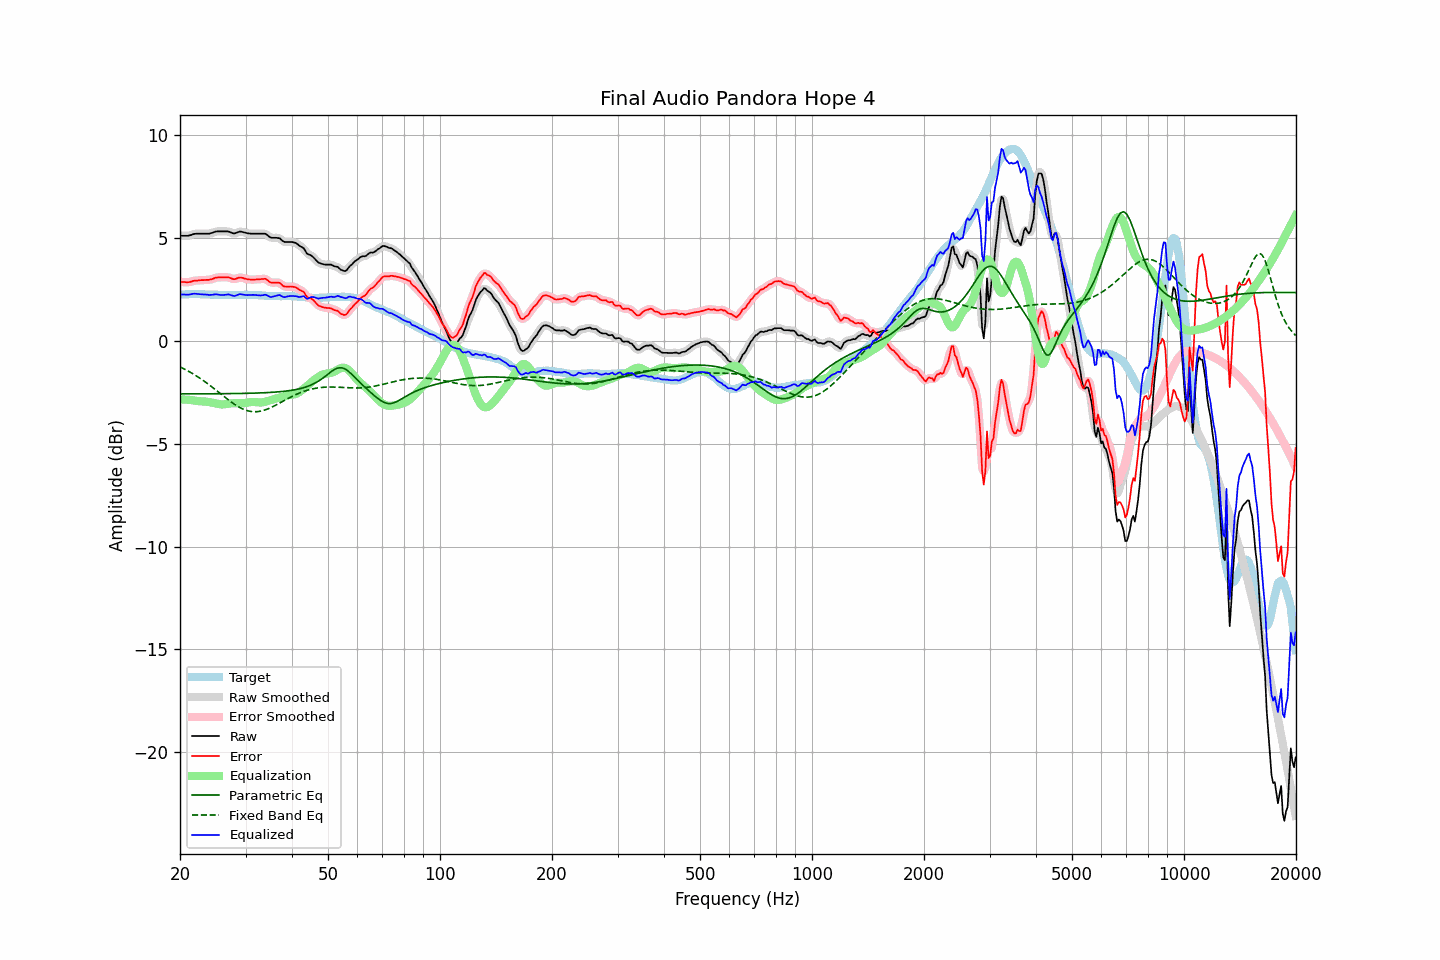

The table this chart was drawn from, first rows:
frequency, raw, error, smoothed, error_smoothed, equalization, parametric_eq, fixed_band_eq, equalized_raw, equalized_smoothed, target
20.00, 5.10, 2.87, 5.11, 2.87, -2.86, -2.58, -1.27, 2.25, 2.25, 2.23
20.20, 5.10, 2.86, 5.10, 2.86, -2.86, -2.58, -1.31, 2.25, 2.25, 2.24
20.40, 5.10, 2.85, 5.10, 2.85, -2.86, -2.58, -1.35, 2.25, 2.25, 2.25
20.61, 5.10, 2.85, 5.10, 2.85, -2.86, -2.58, -1.39, 2.25, 2.24, 2.25
20.81, 5.10, 2.84, 5.10, 2.84, -2.86, -2.58, -1.43, 2.24, 2.24, 2.26
21.02, 5.10, 2.84, 5.11, 2.85, -2.87, -2.58, -1.47, 2.24, 2.24, 2.26
21.23, 5.12, 2.85, 5.12, 2.86, -2.87, -2.58, -1.51, 2.25, 2.25, 2.27
21.44, 5.14, 2.87, 5.15, 2.88, -2.88, -2.58, -1.56, 2.27, 2.27, 2.27
21.66, 5.17, 2.90, 5.17, 2.90, -2.89, -2.58, -1.60, 2.28, 2.28, 2.27
21.87, 5.19, 2.93, 5.19, 2.92, -2.91, -2.58, -1.65, 2.29, 2.29, 2.27
22.09, 5.20, 2.93, 5.20, 2.93, -2.92, -2.58, -1.70, 2.29, 2.28, 2.28
22.31, 5.20, 2.93, 5.21, 2.93, -2.93, -2.58, -1.75, 2.27, 2.28, 2.28
22.54, 5.20, 2.94, 5.20, 2.94, -2.94, -2.58, -1.80, 2.27, 2.27, 2.27
22.76, 5.20, 2.95, 5.20, 2.94, -2.94, -2.58, -1.85, 2.26, 2.26, 2.26
22.99, 5.20, 2.95, 5.20, 2.95, -2.94, -2.58, -1.91, 2.26, 2.26, 2.26
23.22, 5.20, 2.95, 5.20, 2.95, -2.95, -2.58, -1.96, 2.26, 2.26, 2.26
23.45, 5.20, 2.96, 5.20, 2.95, -2.95, -2.58, -2.02, 2.25, 2.25, 2.25
23.69, 5.20, 2.96, 5.20, 2.96, -2.96, -2.58, -2.07, 2.24, 2.24, 2.25
23.92, 5.20, 2.96, 5.21, 2.97, -2.98, -2.58, -2.13, 2.23, 2.23, 2.24
24.16, 5.22, 2.98, 5.22, 2.98, -2.99, -2.58, -2.19, 2.23, 2.23, 2.24
24.40, 5.24, 3.00, 5.25, 3.00, -3.01, -2.58, -2.25, 2.23, 2.24, 2.24
24.65, 5.27, 3.03, 5.28, 3.03, -3.03, -2.57, -2.31, 2.25, 2.25, 2.24
24.89, 5.30, 3.06, 5.30, 3.06, -3.04, -2.57, -2.37, 2.26, 2.25, 2.24
25.14, 5.31, 3.07, 5.31, 3.07, -3.06, -2.57, -2.44, 2.25, 2.25, 2.24
25.39, 5.31, 3.08, 5.32, 3.08, -3.08, -2.57, -2.50, 2.24, 2.24, 2.23
25.65, 5.31, 3.08, 5.31, 3.08, -3.09, -2.57, -2.56, 2.23, 2.23, 2.23
25.91, 5.31, 3.08, 5.31, 3.08, -3.09, -2.57, -2.62, 2.22, 2.22, 2.23
26.16, 5.31, 3.08, 5.31, 3.08, -3.09, -2.57, -2.69, 2.22, 2.22, 2.23
26.43, 5.31, 3.09, 5.32, 3.09, -3.08, -2.57, -2.75, 2.23, 2.23, 2.23
26.69, 5.31, 3.09, 5.32, 3.09, -3.07, -2.57, -2.81, 2.24, 2.24, 2.23
26.96, 5.31, 3.09, 5.31, 3.08, -3.06, -2.57, -2.87, 2.26, 2.25, 2.23
27.23, 5.28, 3.06, 5.28, 3.06, -3.05, -2.57, -2.93, 2.24, 2.24, 2.23
27.50, 5.25, 3.03, 5.25, 3.03, -3.04, -2.57, -2.99, 2.21, 2.21, 2.23
27.77, 5.22, 3.00, 5.23, 3.00, -3.04, -2.57, -3.04, 2.19, 2.19, 2.22
28.05, 5.21, 2.99, 5.22, 3.00, -3.04, -2.56, -3.09, 2.18, 2.19, 2.22
28.33, 5.24, 3.02, 5.24, 3.02, -3.04, -2.56, -3.14, 2.21, 2.21, 2.22
28.62, 5.27, 3.05, 5.27, 3.05, -3.04, -2.56, -3.19, 2.24, 2.24, 2.22
28.90, 5.30, 3.07, 5.30, 3.07, -3.04, -2.56, -3.24, 2.26, 2.26, 2.23
29.19, 5.30, 3.07, 5.30, 3.07, -3.04, -2.56, -3.28, 2.26, 2.26, 2.23
29.48, 5.28, 3.06, 5.29, 3.06, -3.04, -2.56, -3.31, 2.25, 2.25, 2.23
29.78, 5.26, 3.03, 5.26, 3.03, -3.03, -2.56, -3.35, 2.23, 2.23, 2.24
30.08, 5.24, 3.01, 5.24, 3.01, -3.02, -2.55, -3.37, 2.23, 2.22, 2.24
30.38, 5.22, 2.99, 5.23, 2.99, -3.00, -2.55, -3.40, 2.22, 2.22, 2.23
30.68, 5.21, 2.98, 5.21, 2.98, -2.99, -2.55, -3.42, 2.22, 2.22, 2.23
30.99, 5.20, 2.97, 5.21, 2.97, -2.98, -2.55, -3.43, 2.22, 2.23, 2.23
31.30, 5.20, 2.97, 5.20, 2.97, -2.97, -2.55, -3.44, 2.23, 2.23, 2.23
31.61, 5.20, 2.97, 5.20, 2.97, -2.97, -2.54, -3.45, 2.23, 2.23, 2.23
31.93, 5.20, 2.98, 5.20, 2.98, -2.98, -2.54, -3.45, 2.22, 2.22, 2.23
32.24, 5.20, 2.99, 5.20, 2.98, -2.99, -2.54, -3.44, 2.21, 2.21, 2.22
32.57, 5.20, 2.99, 5.20, 2.99, -3.00, -2.54, -3.43, 2.20, 2.20, 2.21
32.89, 5.20, 2.99, 5.20, 2.99, -3.00, -2.53, -3.42, 2.20, 2.20, 2.21
33.22, 5.20, 3.00, 5.21, 3.00, -3.00, -2.53, -3.40, 2.21, 2.21, 2.20
33.55, 5.20, 3.00, 5.21, 3.01, -2.98, -2.53, -3.38, 2.22, 2.22, 2.20
33.89, 5.20, 3.02, 5.19, 3.00, -2.96, -2.52, -3.36, 2.24, 2.23, 2.19
34.23, 5.15, 2.97, 5.15, 2.96, -2.94, -2.52, -3.33, 2.21, 2.21, 2.19
34.57, 5.09, 2.91, 5.09, 2.91, -2.92, -2.51, -3.30, 2.18, 2.18, 2.18
34.92, 5.02, 2.84, 5.04, 2.86, -2.90, -2.51, -3.26, 2.13, 2.14, 2.18
35.27, 5.00, 2.82, 5.01, 2.83, -2.87, -2.51, -3.23, 2.13, 2.13, 2.18
35.62, 5.00, 2.83, 5.00, 2.82, -2.85, -2.50, -3.19, 2.15, 2.15, 2.18
35.97, 5.00, 2.83, 5.00, 2.83, -2.83, -2.50, -3.15, 2.17, 2.17, 2.17
... 635 more rows
